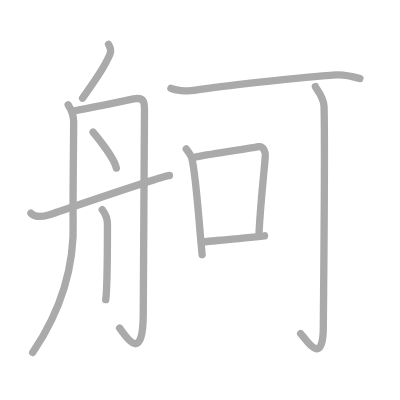
t = 0.00 s
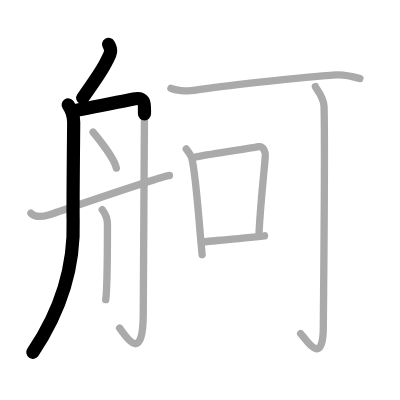
t = 2.25 s
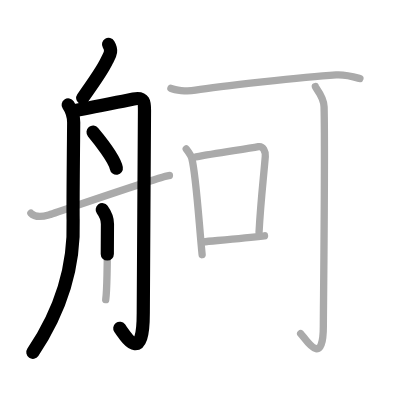
t = 4.50 s
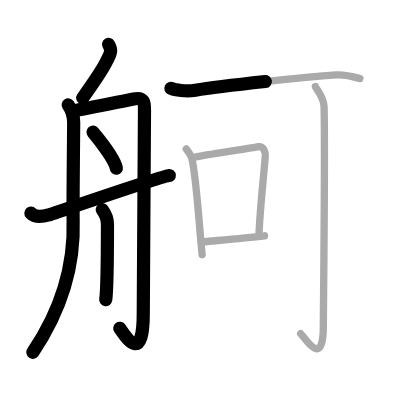
t = 6.50 s
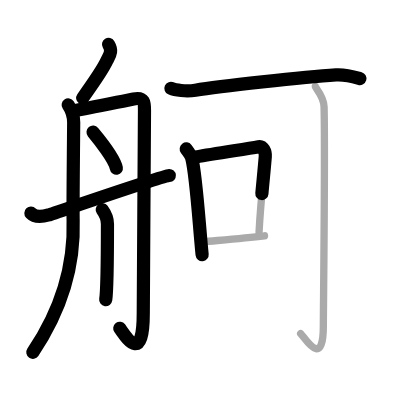
t = 8.75 s
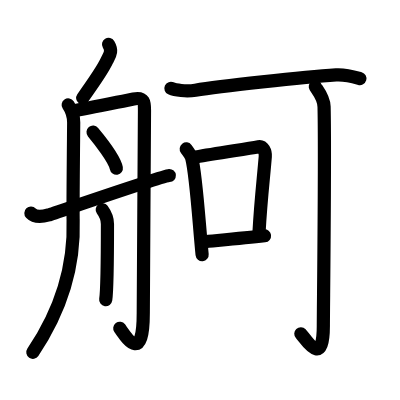
t = 11.00 s

The animated SVG that drew these frames (rendered in a browser with its animation timeline set to each time). Animation: 11 SMIL elements (animate=11); one cycle of 11.00 s.

<?xml version="1.0" standalone="no"?>
<!DOCTYPE svg PUBLIC "-//W3C//DTD SVG 1.1//EN"   "http://www.w3.org/Graphics/SVG/1.1/DTD/svg11.dtd">
<svg width="400px" height="400px"  version="1.1" xmlns="http://www.w3.org/2000/svg">
  <defs>
    <marker id="Triangle" viewBox="0 0 10 10" refX="0" refY="5" markerUnits="strokeWidth" markerWidth="3" style="stroke-opacity:0%;fill:#aaaaaa;" markerHeight="2" orient="auto">
      <path d="M 0 0 L 10 5 L 0 10 z" />
    </marker>
    
    <marker id="Arrow" viewBox="0 0 10 10" refX="5" refY="5" markerUnits="strokeWidth" markerWidth="1.8" style="stroke-opacity:0%;fill:#770000;" markerHeight="2" orient="auto">
      <path d="M 0 4 L 6 4 L 4 1 L 10 5 L 4 9 L 6 6 L 0 6 z" />
        <circle cx="5" cy="5" r="5" />
      </marker>
    
    <marker id="TriangleRed" viewBox="0 0 10 10" refX="0" refY="5" markerUnits="strokeWidth" markerWidth="3" style="stroke-opacity:0%;fill:#CC0000;" markerHeight="2" orient="auto">
      <path d="M 0 0 L 10 5 L 0 10 z" />
    </marker>
    
    <marker id="ArrowRed" viewBox="0 0 10 10" refX="5" refY="5" markerUnits="strokeWidth" markerWidth="1.8" style="stroke-opacity:0%;fill:#CC0000;" markerHeight="2" orient="auto">
      <path d="M 0 4 L 6 4 L 4 1 L 10 5 L 4 9 L 6 6 L 0 6 z" />
        <circle cx="5" cy="5" r="5" />
      </marker>
    
  </defs>
  
  <path style="fill:#ffffff; fill-opacity:100%; fill-rule:evenodd; stroke-width:0;" d="M 0 0 L 400px 0 L 400px 400px L 0 400px L 0 0" />

  <g transform="scale(3.6697247706422 3.6697247706422)">
<path style="fill:none; fill-opacity:0%; fill-rule:evenodd; stroke:#aaaaaa; stroke-opacity:100%; stroke-width: 1.5pt; stroke-linejoin:round; stroke-linecap:round;" d="M29.58 12.08c1.2 1.99 0.2 3.01-0.48 4.5C28 19 26.25 21.5 22.5 26.75"></path>
<path style="fill:none; fill-opacity:0%; fill-rule:evenodd; stroke:#aaaaaa; stroke-opacity:100%; stroke-width: 1.5pt; stroke-linejoin:round; stroke-linecap:round;" d="M18.58 28.58c0.9 1.33 1.5 3.17 1.5 4.83s-0.25 23.56-0.15 26.55c0.59 17.42-7.22 30.47-11.02 36.11"></path>
<path style="fill:none; fill-opacity:0%; fill-rule:evenodd; stroke:#aaaaaa; stroke-opacity:100%; stroke-width: 1.5pt; stroke-linejoin:round; stroke-linecap:round;" d="M19.92 30.25c3.48-0.62 13.33-2.66 16.47-3.28c3.14-0.62 2.98 1.23 2.98 3.38c0 2.15-0.33 51.91-0.33 54.99c0 14.65-5.04 5.9-6.45 4.07"></path>
<path style="fill:none; fill-opacity:0%; fill-rule:evenodd; stroke:#aaaaaa; stroke-opacity:100%; stroke-width: 1.5pt; stroke-linejoin:round; stroke-linecap:round;" d="M25.36 36.02c1.69 2.03 5.92 7.44 6.34 9.8"></path>
<path style="fill:none; fill-opacity:0%; fill-rule:evenodd; stroke:#aaaaaa; stroke-opacity:100%; stroke-width: 1.5pt; stroke-linejoin:round; stroke-linecap:round;" d="M27.86 57.14c1.18 1.62 1.42 2.6 1.42 3.89c0 1.3 0 17.4-0.47 20.63"></path>
<path style="fill:none; fill-opacity:0%; fill-rule:evenodd; stroke:#aaaaaa; stroke-opacity:100%; stroke-width: 1.5pt; stroke-linejoin:round; stroke-linecap:round;" d="M8.42 58.08c1.33 1.42 3.51 0.87 4.83 0.5c1.32-0.37 31.26-10.75 32.92-10.75"></path>
<path style="fill:none; fill-opacity:0%; fill-rule:evenodd; stroke:#aaaaaa; stroke-opacity:100%; stroke-width: 1.5pt; stroke-linejoin:round; stroke-linecap:round;" d="M46.58 24.08c1.06 0.49 4.17 0.92 6.67 0.5c6.25-1.04 29.58-3.62 38.33-4.17c2.67-0.17 5.62 0.75 6.5 1"></path>
<path style="fill:none; fill-opacity:0%; fill-rule:evenodd; stroke:#aaaaaa; stroke-opacity:100%; stroke-width: 1.5pt; stroke-linejoin:round; stroke-linecap:round;" d="M50.75 40.58c0.35 0.46 1.35 1.92 1.5 2.5c1.2 4.56 2.01 18.15 2.83 26.33"></path>
<path style="fill:none; fill-opacity:0%; fill-rule:evenodd; stroke:#aaaaaa; stroke-opacity:100%; stroke-width: 1.5pt; stroke-linejoin:round; stroke-linecap:round;" d="M53.42 42.75c5.67-1 13.52-2.16 17.01-2.78c1.27-0.23 1.96 1.33 1.86 2.69c-0.48 5.98-1.2 11.56-1.7 20.59"></path>
<path style="fill:none; fill-opacity:0%; fill-rule:evenodd; stroke:#aaaaaa; stroke-opacity:100%; stroke-width: 1.5pt; stroke-linejoin:round; stroke-linecap:round;" d="M55.25 65.92c4.27-0.42 10.97-1.03 16.83-1.67"></path>
<path style="fill:none; fill-opacity:0%; fill-rule:evenodd; stroke:#aaaaaa; stroke-opacity:100%; stroke-width: 1.5pt; stroke-linejoin:round; stroke-linecap:round;" d="M85.92 23.58c0.07 0.44 2.32 2.72 2.39 5.52c0.32 13.44-0.2 55.14-0.2 59.71c0 11.93-5 3.26-6.18 2.1"></path>

<path style="fill:none; fill-opacity:0%; fill-rule:evenodd; stroke:#000000; stroke-opacity:100%; stroke-width: 2.7pt; stroke-linejoin:round; stroke-linecap:round;" d="M29.58 12.08c1.2 1.99 0.2 3.01-0.48 4.5C28 19 26.25 21.5 22.5 26.75" pathLength="100" stroke-dashoffset="100" stroke-dasharray="100 105"><animate id="dashAnim1" attributeName="stroke-dashoffset" from="100" to="0" dur="1s" calcMode="linear" fill="freeze"/></path>
<path style="fill:none; fill-opacity:0%; fill-rule:evenodd; stroke:#000000; stroke-opacity:100%; stroke-width: 2.7pt; stroke-linejoin:round; stroke-linecap:round;" d="M18.58 28.58c0.9 1.33 1.5 3.17 1.5 4.83s-0.25 23.56-0.15 26.55c0.59 17.42-7.22 30.47-11.02 36.11" pathLength="100" stroke-dashoffset="100" stroke-dasharray="100 105"><animate id="dashAnim2" attributeName="stroke-dashoffset" from="100" to="0" dur="1s" calcMode="linear" begin="dashAnim1.end" fill="freeze"/></path>
<path style="fill:none; fill-opacity:0%; fill-rule:evenodd; stroke:#000000; stroke-opacity:100%; stroke-width: 2.7pt; stroke-linejoin:round; stroke-linecap:round;" d="M19.92 30.25c3.48-0.62 13.33-2.66 16.47-3.28c3.14-0.62 2.98 1.23 2.98 3.38c0 2.15-0.33 51.91-0.33 54.99c0 14.65-5.04 5.9-6.45 4.07" pathLength="100" stroke-dashoffset="100" stroke-dasharray="100 105"><animate id="dashAnim3" attributeName="stroke-dashoffset" from="100" to="0" dur="1s" calcMode="linear" begin="dashAnim2.end" fill="freeze"/></path>
<path style="fill:none; fill-opacity:0%; fill-rule:evenodd; stroke:#000000; stroke-opacity:100%; stroke-width: 2.7pt; stroke-linejoin:round; stroke-linecap:round;" d="M25.36 36.02c1.69 2.03 5.92 7.44 6.34 9.8" pathLength="100" stroke-dashoffset="100" stroke-dasharray="100 105"><animate id="dashAnim4" attributeName="stroke-dashoffset" from="100" to="0" dur="1s" calcMode="linear" begin="dashAnim3.end" fill="freeze"/></path>
<path style="fill:none; fill-opacity:0%; fill-rule:evenodd; stroke:#000000; stroke-opacity:100%; stroke-width: 2.7pt; stroke-linejoin:round; stroke-linecap:round;" d="M27.86 57.14c1.18 1.62 1.42 2.6 1.42 3.89c0 1.3 0 17.4-0.47 20.63" pathLength="100" stroke-dashoffset="100" stroke-dasharray="100 105"><animate id="dashAnim5" attributeName="stroke-dashoffset" from="100" to="0" dur="1s" calcMode="linear" begin="dashAnim4.end" fill="freeze"/></path>
<path style="fill:none; fill-opacity:0%; fill-rule:evenodd; stroke:#000000; stroke-opacity:100%; stroke-width: 2.7pt; stroke-linejoin:round; stroke-linecap:round;" d="M8.42 58.08c1.33 1.42 3.51 0.87 4.83 0.5c1.32-0.37 31.26-10.75 32.92-10.75" pathLength="100" stroke-dashoffset="100" stroke-dasharray="100 105"><animate id="dashAnim6" attributeName="stroke-dashoffset" from="100" to="0" dur="1s" calcMode="linear" begin="dashAnim5.end" fill="freeze"/></path>
<path style="fill:none; fill-opacity:0%; fill-rule:evenodd; stroke:#000000; stroke-opacity:100%; stroke-width: 2.7pt; stroke-linejoin:round; stroke-linecap:round;" d="M46.58 24.08c1.06 0.49 4.17 0.92 6.67 0.5c6.25-1.04 29.58-3.62 38.33-4.17c2.67-0.17 5.62 0.75 6.5 1" pathLength="100" stroke-dashoffset="100" stroke-dasharray="100 105"><animate id="dashAnim7" attributeName="stroke-dashoffset" from="100" to="0" dur="1s" calcMode="linear" begin="dashAnim6.end" fill="freeze"/></path>
<path style="fill:none; fill-opacity:0%; fill-rule:evenodd; stroke:#000000; stroke-opacity:100%; stroke-width: 2.7pt; stroke-linejoin:round; stroke-linecap:round;" d="M50.75 40.58c0.35 0.46 1.35 1.92 1.5 2.5c1.2 4.56 2.01 18.15 2.83 26.33" pathLength="100" stroke-dashoffset="100" stroke-dasharray="100 105"><animate id="dashAnim8" attributeName="stroke-dashoffset" from="100" to="0" dur="1s" calcMode="linear" begin="dashAnim7.end" fill="freeze"/></path>
<path style="fill:none; fill-opacity:0%; fill-rule:evenodd; stroke:#000000; stroke-opacity:100%; stroke-width: 2.7pt; stroke-linejoin:round; stroke-linecap:round;" d="M53.42 42.75c5.67-1 13.52-2.16 17.01-2.78c1.27-0.23 1.96 1.33 1.86 2.69c-0.48 5.98-1.2 11.56-1.7 20.59" pathLength="100" stroke-dashoffset="100" stroke-dasharray="100 105"><animate id="dashAnim9" attributeName="stroke-dashoffset" from="100" to="0" dur="1s" calcMode="linear" begin="dashAnim8.end" fill="freeze"/></path>
<path style="fill:none; fill-opacity:0%; fill-rule:evenodd; stroke:#000000; stroke-opacity:100%; stroke-width: 2.7pt; stroke-linejoin:round; stroke-linecap:round;" d="M55.25 65.92c4.27-0.42 10.97-1.03 16.83-1.67" pathLength="100" stroke-dashoffset="100" stroke-dasharray="100 105"><animate id="dashAnim10" attributeName="stroke-dashoffset" from="100" to="0" dur="1s" calcMode="linear" begin="dashAnim9.end" fill="freeze"/></path>
<path style="fill:none; fill-opacity:0%; fill-rule:evenodd; stroke:#000000; stroke-opacity:100%; stroke-width: 2.7pt; stroke-linejoin:round; stroke-linecap:round;" d="M85.92 23.58c0.07 0.44 2.32 2.72 2.39 5.52c0.32 13.44-0.2 55.14-0.2 59.71c0 11.93-5 3.26-6.18 2.1" pathLength="100" stroke-dashoffset="100" stroke-dasharray="100 105"><animate id="dashAnim11" attributeName="stroke-dashoffset" from="100" to="0" dur="1s" calcMode="linear" begin="dashAnim10.end" fill="freeze"/></path>

</g>

</svg>  
          
